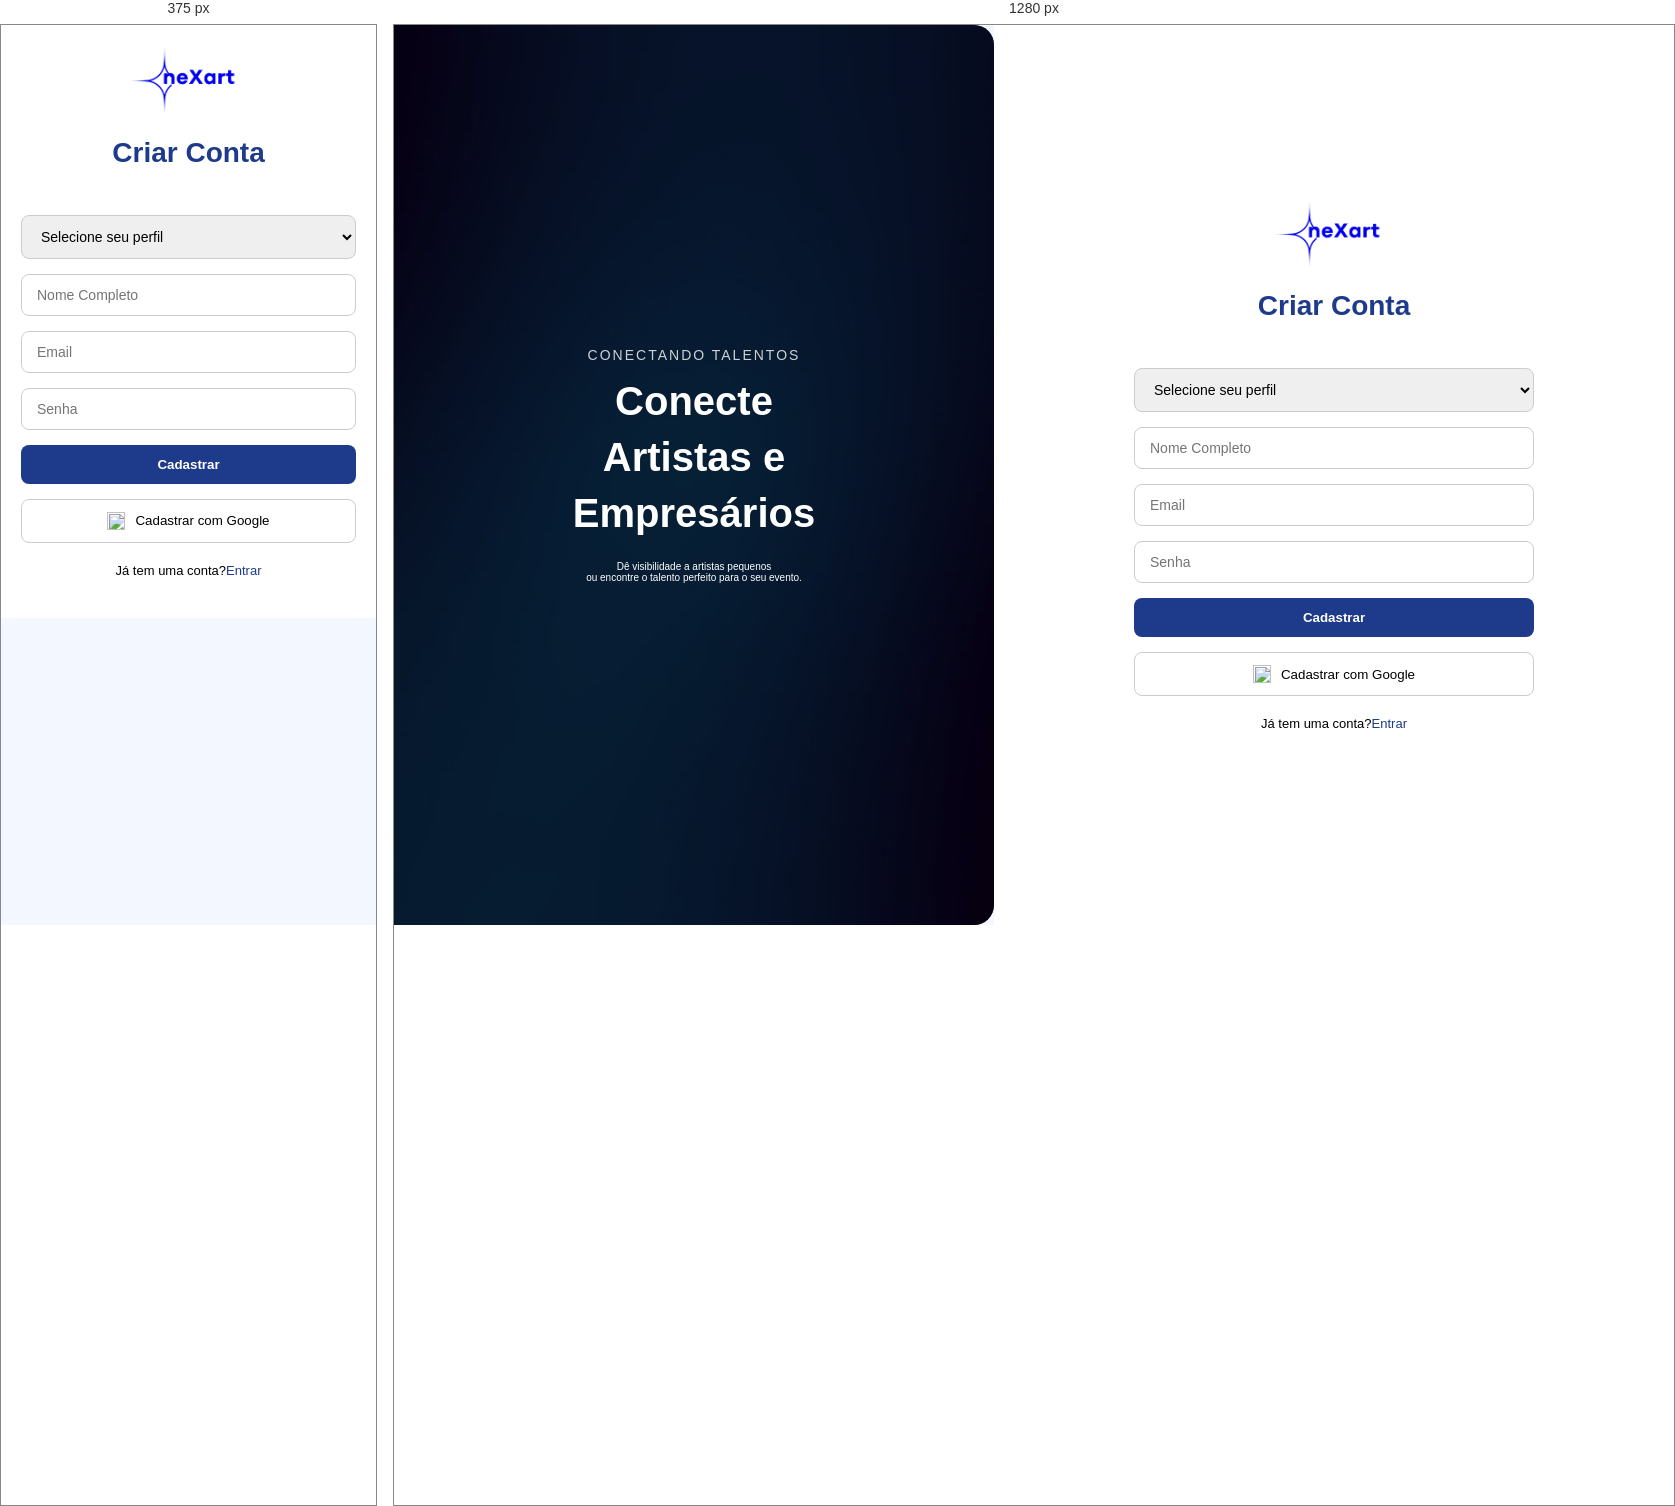
Rendered at 375 px and 1280 px, left to right.

<!-- file: cadastro.html -->
<!DOCTYPE html>
<html lang="pt-BR">
<head>
    <meta charset="UTF-8" />
    <meta name="viewport" content="width=device-width, initial-scale=1.0"/>
    <title>Cadastro - neXart</title>
    <link rel="stylesheet" href="/src/login.css" />
    <link rel="shortcut icon" href="/imgs/favicon.jpg" type="image/x-icon">
    <link href="https://fonts.googleapis.com/css2?family=Poppins:wght@300;500;700&display=swap" rel="stylesheet">
</head>
<body>
    <div class="login-container">
        <div class="left-panel">
            <div class="overlay">
                <p class="quote-title">CONECTANDO TALENTOS</p>
                <h2>Conecte<br>Artistas e<br>Empresários</h2>
                <p class="quote-sub">Dê visibilidade a artistas pequenos<br> ou encontre o talento perfeito para o seu evento.</p>
            </div>
        </div>

        <div class="right-panel">
            <div class="form-box">
                <a href="/src/index.html">
                    <img src="/imgs/logo.png" alt="Logo" class="logo">
                  </a>                <h1>Criar Conta</h1>
                <p>Preencha seus dados para começar sua jornada</p>

                <form>
                    <select required class="select-role">
                        <option value="">Selecione seu perfil</option>
                        <option value="artista">Sou Artista</option>
                        <option value="contratante">Sou Contratante</option>
                    </select>

                    <input type="text" placeholder="Nome Completo" required>
                    <input type="email" placeholder="Email" required>
                    <input type="password" placeholder="Senha" required>

                    <button type="submit" class="login-btn">Cadastrar</button>
                    <button class="google-btn"><img src="/imgs/google.png" alt=""> Cadastrar com Google</button>
                </form>

                <p class="signup">Já tem uma conta? <a href="login.html">Entrar</a></p>
            </div>
        </div>
    </div>
</body>
</html>


/* @media block from login.css */
@media (max-width: 768px) {
  .login-container {
    flex-direction: column;
  }

  .left-panel {
    display: none;
  }

  .right-panel {
    flex: none;
    width: 100%;
    padding: 20px;
  }

  .form-box {
    max-width: 100%;
  }
}